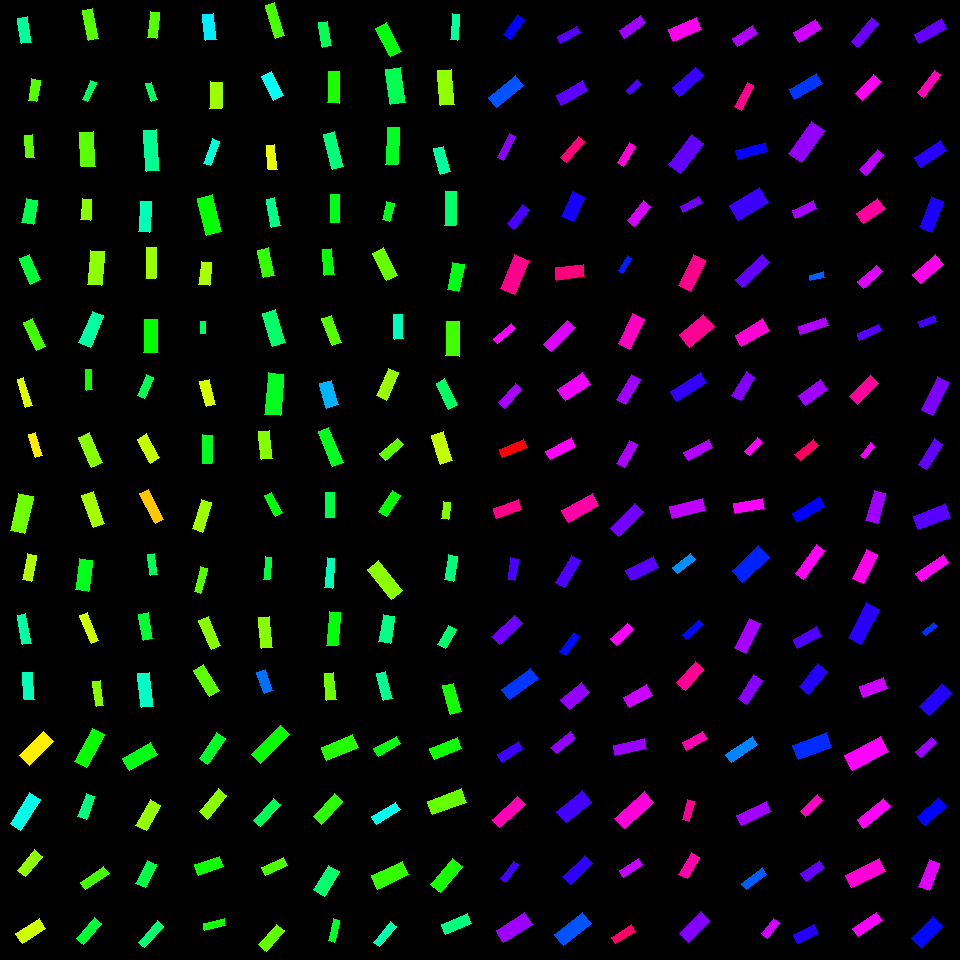

Source data for this figure (header and first rows):
, angleRotated, color, length, logWidthLengthRatio, x, y, centerX, centerY, width, lengthRotatedProjectX, widthRotatedProjectX, lengthRotatedProjectY, widthRotatedProjectY, vertexRightBottom, vertexRightTop, vertexLeftBottom, vertexLeftTop
0, 2.156, 0.665, 24.81, -1.058, 514.2, 26.99, 510, 30, 8.611, -13.7, 7.179, 20.68, -4.755, (510, 39), (503, 34), (524, 19), (517, 14)
1, 2.453, 0.6122, 35.25, -0.9844, 505.8, 91.44, 510, 90, 13.17, -27.22, 8.369, 22.4, -10.17, (496, 107), (488, 97), (523, 85), (515, 75)
2, 2.016, 0.7562, 27.07, -1.31, 506.5, 147.1, 510, 150, 7.307, -11.65, 6.596, 24.44, -3.145, (503, 160), (497, 157), (515, 136), (509, 133)
3, 2.217, 0.7149, 24.75, -0.9767, 518.7, 216.7, 510, 210, 9.319, -14.9, 7.44, 19.76, -5.612, (514, 229), (507, 223), (529, 209), (522, 204)
4, 1.962, 0.9068, 36.74, -0.8944, 514.9, 274.2, 510, 270, 15.02, -14, 13.89, 33.97, -5.724, (514, 294), (500, 288), (528, 260), (514, 254)
5, 2.442, 0.8294, 23.56, -1.303, 504.2, 333.5, 510, 330, 6.402, -18.03, 4.122, 15.17, -4.899, (497, 343), (493, 338), (515, 328), (511, 323)
6, 2.309, 0.7763, 25.62, -1.132, 509.9, 396.1, 510, 390, 8.257, -17.25, 6.106, 18.95, -5.558, (504, 408), (498, 402), (521, 389), (515, 383)
7, 2.755, 0.9931, 26.81, -1.161, 513, 448.4, 510, 450, 8.394, -24.83, 3.168, 10.12, -7.774, (502, 457), (499, 449), (527, 447), (523, 439)
8, 2.807, 0.9113, 26.47, -0.9534, 507.2, 509.1, 510, 510, 10.2, -25.01, 3.347, 8.683, -9.639, (496, 518), (493, 508), (521, 509), (518, 499)
9, 1.742, 0.715, 22.07, -1.021, 512.9, 569.4, 510, 570, 7.955, -3.756, 7.839, 21.75, -1.354, (514, 580), (507, 579), (518, 559), (510, 557)
10, 2.402, 0.739, 31.29, -0.9818, 506.7, 630, 510, 630, 11.72, -23.11, 7.901, 21.09, -8.657, (499, 644), (491, 636), (522, 623), (514, 615)
11, 2.517, 0.6306, 36.08, -1.027, 520, 684.2, 510, 690, 12.92, -29.26, 7.559, 21.11, -10.48, (509, 699), (501, 689), (538, 678), (530, 668)
12, 2.566, 0.7065, 24.2, -0.9795, 510.4, 751.8, 510, 750, 9.086, -20.29, 4.949, 13.18, -7.62, (502, 762), (497, 754), (522, 748), (518, 741)
13, 2.397, 0.8806, 34.2, -1.112, 508.7, 812.2, 510, 810, 11.25, -25.14, 7.629, 23.18, -8.272, (499, 827), (492, 819), (525, 804), (517, 796)
14, 2.185, 0.7096, 21.72, -1.211, 509.4, 871.8, 510, 870, 6.471, -12.52, 5.288, 17.75, -3.73, (505, 882), (500, 878), (518, 864), (513, 861)
15, 2.57, 0.7696, 33.97, -0.8767, 514.2, 927.5, 510, 930, 14.14, -28.57, 7.643, 18.36, -11.89, (503, 942), (496, 930), (532, 924), (524, 912)
16, 2.654, 0.7228, 22.44, -1.061, 568.8, 34.81, 570, 30, 7.768, -19.83, 3.636, 10.51, -6.865, (560, 43), (557, 36), (580, 32), (576, 26)
17, 2.622, 0.7287, 29.79, -0.985, 572, 93.05, 570, 90, 11.12, -25.85, 5.524, 14.79, -9.655, (561, 105), (556, 95), (587, 90), (582, 80)
18, 2.285, 0.9191, 27.53, -1.168, 572.3, 149.5, 570, 150, 8.557, -18.02, 6.468, 20.81, -5.603, (566, 162), (560, 157), (584, 141), (578, 136)
19, 1.982, 0.6809, 26.76, -0.7076, 573.2, 206.8, 570, 210, 13.19, -10.7, 12.09, 24.53, -5.274, (573, 221), (561, 216), (584, 197), (572, 191)
20, 3.009, 0.9197, 28.04, -0.7867, 570, 272.3, 570, 270, 12.77, -27.8, 1.685, 3.7, -12.66, (556, 280), (555, 267), (584, 276), (583, 264)
21, 2.36, 0.8122, 34.13, -1.183, 559.5, 336, 570, 330, 10.46, -24.24, 7.362, 24.03, -7.426, (551, 351), (543, 344), (575, 327), (567, 320)
22, 2.558, 0.8233, 29.74, -0.7526, 573.8, 386.9, 570, 390, 14.01, -24.82, 7.715, 16.37, -11.7, (565, 400), (557, 389), (590, 384), (582, 372)
23, 2.65, 0.8365, 28.66, -1.098, 560.7, 448.7, 570, 450, 9.556, -25.27, 4.508, 13.52, -8.426, (550, 459), (545, 451), (575, 446), (571, 437)
24, 2.636, 0.8907, 34.64, -0.9598, 580.2, 508.1, 570, 510, 13.26, -30.31, 6.422, 16.77, -11.61, (568, 522), (561, 510), (598, 505), (592, 493)
25, 2.101, 0.7181, 31.47, -1.071, 567.7, 571.5, 570, 570, 10.78, -15.91, 9.301, 27.15, -5.449, (564, 587), (555, 582), (580, 560), (571, 555)
26, 2.228, 0.6602, 23.13, -1.249, 569.5, 643.9, 570, 630, 6.635, -14.13, 5.254, 18.32, -4.052, (565, 655), (559, 651), (579, 636), (573, 632)
27, 2.442, 0.7634, 26.9, -0.734, 575.1, 696, 570, 690, 12.91, -20.58, 8.314, 17.32, -9.877, (569, 709), (560, 699), (589, 692), (581, 682)
28, 2.466, 0.763, 24.85, -1.104, 563.2, 742.7, 570, 750, 8.241, -19.39, 5.153, 15.54, -6.431, (556, 753), (550, 747), (575, 738), (570, 731)
29, 2.465, 0.7115, 32.85, -0.8107, 574.3, 807, 570, 810, 14.6, -25.62, 9.143, 20.57, -11.39, (566, 822), (556, 811), (591, 802), (582, 790)
30, 2.4, 0.6984, 30.76, -1.052, 577.7, 870, 570, 870, 10.74, -22.68, 7.258, 20.78, -7.92, (570, 884), (562, 876), (592, 863), (585, 855)
31, 2.467, 0.6122, 35.36, -0.9245, 572.9, 929.4, 570, 930, 14.03, -27.61, 8.765, 22.09, -10.95, (563, 945), (554, 934), (591, 923), (582, 912)
32, 2.518, 0.7705, 26, -1.055, 632.4, 26.86, 630, 30, 9.056, -21.11, 5.287, 15.18, -7.353, (624, 38), (619, 30), (645, 22), (640, 15)
33, 2.417, 0.7176, 15.77, -0.9847, 633.9, 87.29, 630, 90, 5.891, -11.8, 3.906, 10.46, -4.41, (629, 94), (626, 90), (641, 84), (637, 79)
34, 2.111, 0.8595, 23.35, -1.155, 626.8, 154.3, 630, 150, 7.359, -12.02, 6.309, 20.02, -3.787, (623, 166), (617, 162), (635, 146), (629, 142)
35, 2.261, 0.8067, 25.46, -1, 638.9, 213.4, 630, 210, 9.367, -16.21, 7.223, 19.64, -5.963, (634, 226), (627, 220), (650, 206), (643, 200)
36, 2.081, 0.6486, 17.44, -1.224, 625, 264.4, 630, 270, 5.128, -8.511, 4.476, 15.22, -2.503, (622, 273), (618, 270), (631, 258), (627, 255)
37, 2.037, 0.8741, 32.87, -0.922, 631.2, 331.4, 630, 330, 13.07, -14.77, 11.68, 29.37, -5.875, (629, 349), (618, 343), (644, 319), (632, 313)
38, 2.108, 0.7707, 29.1, -1.024, 628.2, 389.6, 630, 390, 10.45, -14.9, 8.976, 25, -5.351, (625, 404), (616, 399), (640, 379), (631, 374)
39, 2.086, 0.7793, 26.33, -1.051, 626.6, 453.9, 630, 450, 9.204, -12.98, 8.009, 22.91, -4.536, (624, 467), (616, 463), (637, 444), (629, 440)
40, 2.329, 0.7419, 34.5, -1.062, 627.1, 520.3, 630, 510, 11.93, -23.72, 8.663, 25.06, -8.2, (619, 536), (610, 528), (643, 511), (634, 503)
41, 2.668, 0.7248, 30.42, -0.9162, 642.3, 568.5, 630, 570, 12.17, -27.08, 5.544, 13.86, -10.83, (631, 580), (625, 570), (658, 567), (653, 556)
42, 2.389, 0.8318, 23.12, -0.9332, 621.9, 634.3, 630, 630, 9.095, -16.87, 6.219, 15.81, -6.636, (616, 645), (610, 638), (633, 629), (627, 623)
43, 2.643, 0.8008, 25.9, -0.7606, 638.2, 696.2, 630, 690, 12.11, -22.75, 5.793, 12.39, -10.63, (629, 707), (623, 697), (652, 695), (646, 684)
44, 2.927, 0.7674, 32.24, -1.136, 630, 747.1, 630, 750, 10.36, -31.5, 2.21, 6.879, -10.12, (615, 755), (613, 745), (646, 748), (644, 738)
45, 2.404, 0.8586, 39.98, -1.061, 634.4, 810.4, 630, 810, 13.83, -29.59, 9.302, 26.89, -10.24, (624, 828), (614, 818), (653, 802), (644, 791)
46, 2.572, 0.7971, 22.93, -1.131, 631.1, 867.9, 630, 870, 7.401, -19.32, 3.989, 12.36, -6.234, (623, 877), (619, 870), (642, 864), (638, 858)
47, 2.578, 0.9328, 23.7, -1.162, 623.5, 934.2, 630, 930, 7.416, -20.03, 3.963, 12.67, -6.268, (615, 943), (611, 937), (635, 931), (631, 924)
48, 2.76, 0.8437, 30.74, -0.8405, 685, 29.44, 690, 30, 13.26, -28.53, 4.939, 11.45, -12.31, (673, 41), (668, 29), (701, 29), (696, 17)
49, 2.431, 0.7033, 30.84, -1, 687.7, 81.65, 690, 90, 11.34, -23.38, 7.399, 20.11, -8.6, (679, 96), (672, 87), (703, 75), (695, 67)
50, 2.224, 0.7326, 38.09, -0.9166, 685.9, 153.9, 690, 150, 15.23, -23.16, 12.09, 30.24, -9.262, (680, 173), (668, 164), (703, 143), (691, 134)
51, 2.646, 0.741, 20.84, -1.105, 691.4, 204.7, 690, 210, 6.9, -18.34, 3.279, 9.903, -6.072, (683, 212), (680, 206), (702, 202), (698, 196)
52, 2.029, 0.9076, 33.75, -0.8906, 692, 273, 690, 270, 13.85, -14.93, 12.42, 30.27, -6.126, (690, 291), (678, 285), (705, 260), (693, 254)
53, 2.44, 0.904, 31.56, -0.6568, 696.7, 330.6, 690, 330, 16.37, -24.1, 10.56, 20.37, -12.5, (689, 347), (679, 334), (714, 326), (703, 314)
54, 2.59, 0.7004, 35.01, -1.097, 688.5, 386.9, 690, 390, 11.69, -29.82, 6.124, 18.34, -9.957, (676, 401), (670, 391), (706, 382), (700, 372)
55, 2.651, 0.7848, 27.94, -1.149, 698.3, 450.2, 690, 450, 8.859, -24.64, 4.176, 13.17, -7.813, (688, 460), (683, 452), (712, 447), (708, 439)
56, 2.886, 0.7913, 34.49, -1.025, 687.4, 508.6, 690, 510, 12.37, -33.37, 3.125, 8.712, -11.97, (672, 518), (669, 506), (705, 510), (702, 498)
57, 2.446, 0.5726, 22.64, -1.041, 684, 563.6, 690, 570, 7.996, -17.38, 5.123, 14.5, -6.139, (677, 573), (672, 567), (695, 559), (690, 553)
58, 2.426, 0.6614, 22.91, -1.264, 693.1, 629.2, 690, 630, 6.469, -17.29, 4.244, 15.03, -4.882, (686, 639), (682, 634), (703, 624), (699, 619)
59, 2.278, 0.9022, 27.93, -0.8699, 690.4, 675.9, 690, 690, 11.7, -18.15, 8.896, 21.23, -7.605, (685, 690), (676, 682), (703, 669), (695, 661)
... 196 more rows
